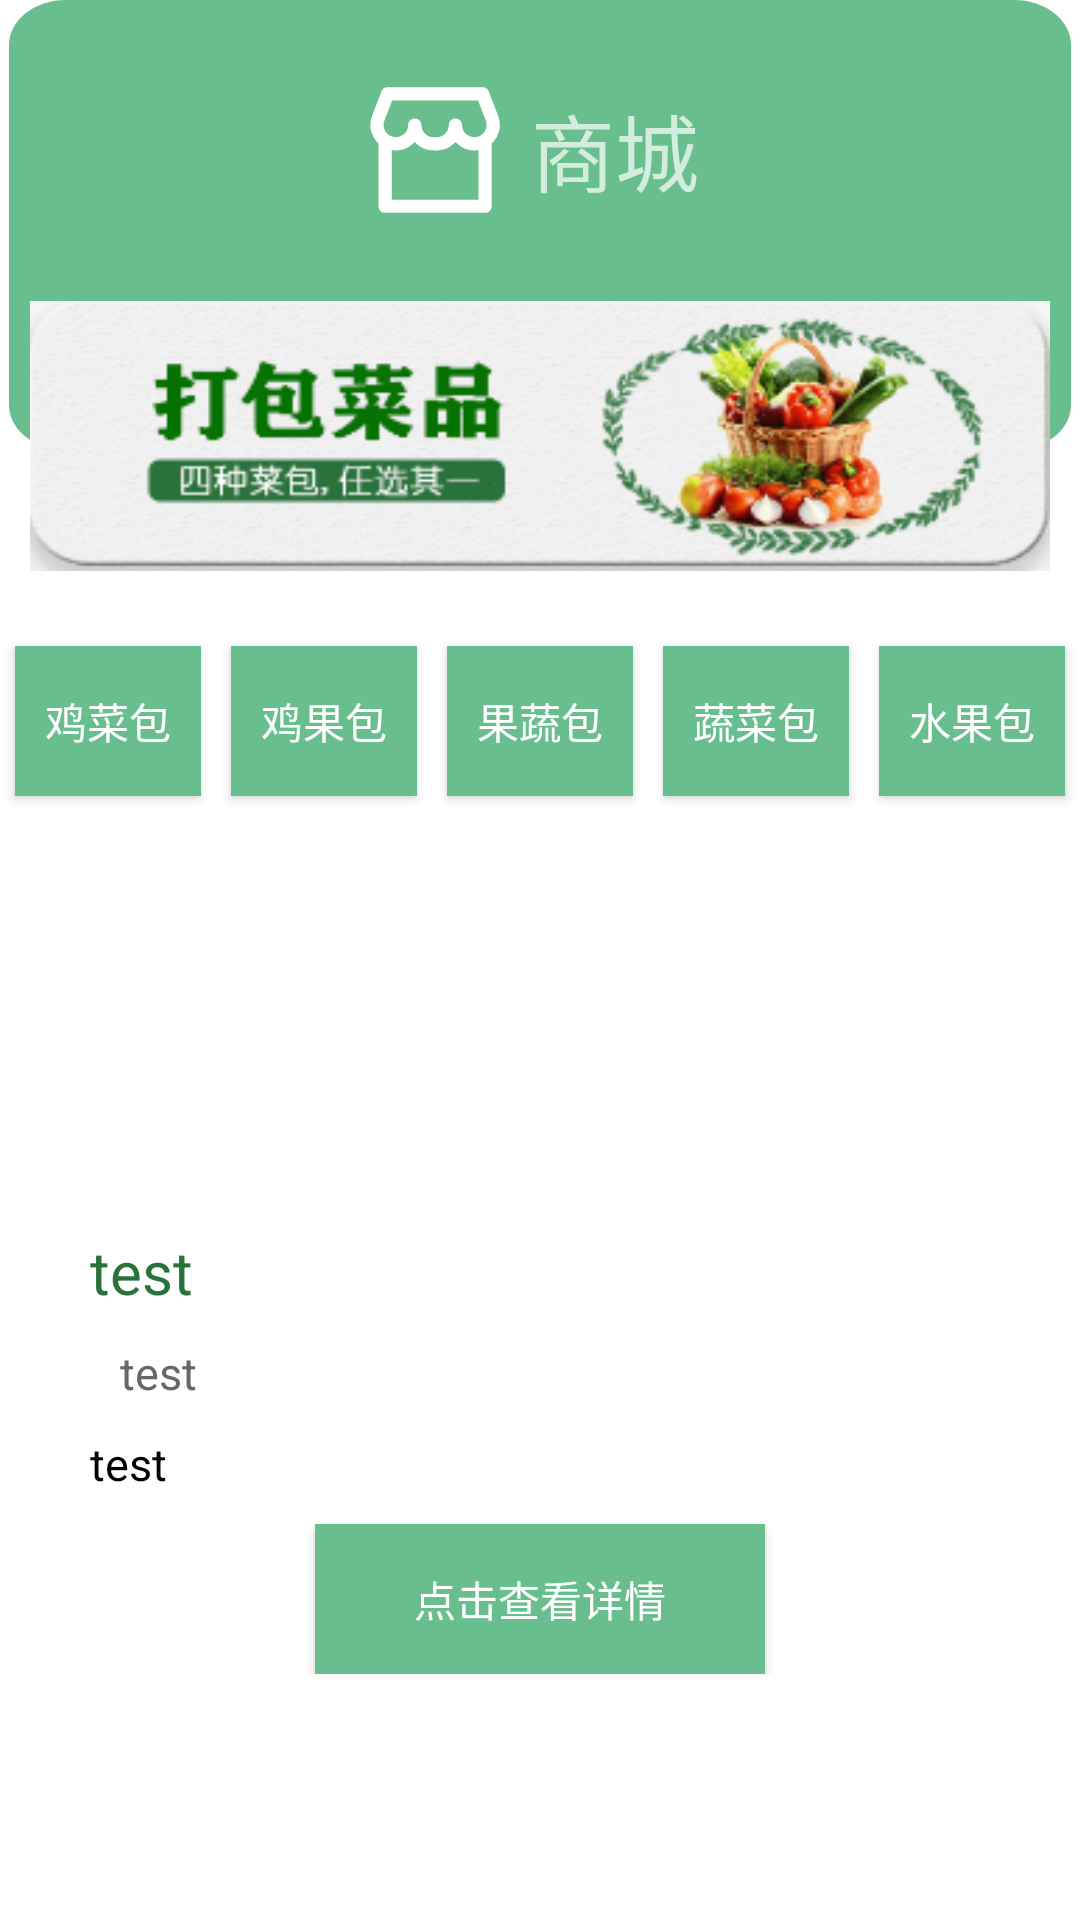

Here is an Android app screen rendered from its layout file. Give the layout XML and the strings, colors and styles it references.
<!-- AndroidManifest.xml: application theme Theme.Design.NoActionBar -->
<!-- res/layout/fragment_shop.xml -->
<?xml version="1.0" encoding="utf-8"?>
<LinearLayout xmlns:android="http://schemas.android.com/apk/res/android"
    xmlns:app="http://schemas.android.com/apk/res-auto"
    xmlns:tools="http://schemas.android.com/tools"
    android:layout_width="match_parent"
    android:layout_height="match_parent"
    android:orientation="vertical"
    android:background="@color/white"
    tools:context=".mvp.ui.main.ShopFragment">


    <FrameLayout
        android:layout_width="match_parent"
        android:layout_marginStart="@dimen/dp_3"
        android:layout_marginEnd="@dimen/dp_3"
        android:layout_height="150dp"
        android:background="@drawable/shop_back">
        <TextView
            android:id="@+id/name1"
            android:layout_width="@dimen/dp_120"
            android:gravity="center"
            android:layout_height="wrap_content"
            android:layout_marginTop="@dimen/dp_25"
            android:layout_gravity="center_horizontal"
            android:text="商城"
            android:textSize="@dimen/sp_28"
            app:drawableLeftCompat="@drawable/bottom_shop_white" />
    </FrameLayout>
    <LinearLayout
        android:layout_width="match_parent"
        android:layout_marginLeft="@dimen/dp_10"
        android:layout_marginRight="@dimen/dp_10"
        android:layout_marginTop="@dimen/dp_m_50"
        android:layout_height="@dimen/dp_90"
        android:background="@drawable/shop_2"/>

    <LinearLayout
        android:layout_width="match_parent"
        android:orientation="horizontal"
        android:layout_marginTop="@dimen/dp_20"
        android:layout_height="wrap_content">
        <Button
            android:id="@+id/p1"
            android:layout_width="@dimen/dp_0"
            android:layout_height="@dimen/dp_50"
            android:layout_margin="@dimen/dp_5"
            android:text="鸡菜包"
            android:background="@color/green_bottom"
            android:layout_weight="1"/>
        <Button
            android:id="@+id/p2"
            android:layout_width="@dimen/dp_0"
            android:layout_height="@dimen/dp_50"
            android:layout_margin="@dimen/dp_5"
            android:text="鸡果包"
            android:background="@color/green_bottom"
            android:layout_weight="1"/>
        <Button
            android:id="@+id/p3"
            android:layout_width="@dimen/dp_0"
            android:layout_height="@dimen/dp_50"
            android:layout_margin="@dimen/dp_5"
            android:text="果蔬包"
            android:background="@color/green_bottom"
            android:layout_weight="1"/>
        <Button
            android:id="@+id/p4"
            android:layout_width="@dimen/dp_0"
            android:layout_height="@dimen/dp_50"
            android:layout_margin="@dimen/dp_5"
            android:text="蔬菜包"
            android:background="@color/green_bottom"
            android:layout_weight="1"/>
        <Button
            android:id="@+id/p5"
            android:layout_width="@dimen/dp_0"
            android:layout_height="@dimen/dp_50"
            android:layout_margin="@dimen/dp_5"
            android:text="水果包"
            android:background="@color/green_bottom"
            android:layout_weight="1"/>
    </LinearLayout>
    <ScrollView
        android:layout_width="match_parent"
        android:layout_height="wrap_content">
        <LinearLayout
            android:orientation="vertical"
            android:layout_width="match_parent"
            android:layout_height="wrap_content">
            <ImageView
                android:id="@+id/ivPicture"
                 android:layout_width="match_parent"
                 android:layout_margin="@dimen/dp_5"
                 android:layout_height="@dimen/dp_120"/>
            <TextView
                android:id="@+id/name"
                android:layout_width="match_parent"
                android:layout_height="wrap_content"
                android:textColor="@color/green_shen"
                android:gravity="left"
                android:textSize="@dimen/sp_20"
                android:text="test"
                android:layout_marginTop="@dimen/dp_10"
                android:layout_marginStart="@dimen/dp_30"
                android:layout_marginEnd="@dimen/dp_30"/>
            <TextView
                android:id="@+id/item"
                android:layout_width="match_parent"
                android:layout_height="wrap_content"
                android:textColor="@color/grey"
                android:gravity="left"
                android:textSize="@dimen/sp_15"
                android:text="test"
                android:layout_marginTop="@dimen/dp_10"
                android:layout_marginStart="@dimen/dp_40"
                android:layout_marginEnd="@dimen/dp_40"/>
            <TextView
                android:id="@+id/produce"
                android:layout_width="match_parent"
                android:layout_height="wrap_content"
                android:textColor="@color/black"
                android:gravity="left"
                android:textSize="@dimen/sp_15"
                android:text="test"
                android:layout_marginTop="@dimen/dp_10"
                android:layout_marginStart="@dimen/dp_30"
                android:layout_marginEnd="@dimen/dp_30"/>
            <Button
                android:id="@+id/more"
                android:layout_width="@dimen/dp_150"
                android:layout_marginTop="@dimen/dp_10"
                android:layout_gravity="center_horizontal"
                android:layout_height="@dimen/dp_50"
                android:background="@color/green_bottom"
                android:text="点击查看详情"/>
        </LinearLayout>
    </ScrollView>
</LinearLayout>
<!-- resources referenced by this layout -->
<resources>
  <color name="black">#FF000000</color>
  <color name="green_bottom">#68BE8D</color>
  <color name="green_shen">#29723C</color>
  <color name="grey">#676767</color>
  <color name="white">#FFFFFF</color>
  <dimen name="dp_0">0dp</dimen>
  <dimen name="dp_10">10dp</dimen>
  <dimen name="dp_120">120dp</dimen>
  <dimen name="dp_150">150dp</dimen>
  <dimen name="dp_20">20dp</dimen>
  <dimen name="dp_25">25dp</dimen>
  <dimen name="dp_3">3dp</dimen>
  <dimen name="dp_30">30dp</dimen>
  <dimen name="dp_40">40dp</dimen>
  <dimen name="dp_5">5dp</dimen>
  <dimen name="dp_50">50dp</dimen>
  <dimen name="dp_90">90dp</dimen>
  <dimen name="dp_m_50">-50dp</dimen>
  <dimen name="sp_15">15sp</dimen>
  <dimen name="sp_20">20sp</dimen>
  <dimen name="sp_28">28sp</dimen>
  <!-- drawable bottom_shop_white (drawable) -->
  <vector android:height="50dp" android:viewportHeight="68"
      android:viewportWidth="68" android:width="50dp" xmlns:android="http://schemas.android.com/apk/res/android">
      <path android:fillColor="@color/green_bottom" android:pathData="M0,0h68v68h-68z"/>
      <path android:fillColor="@color/green_bottom"
          android:pathData="M56.704,31.178L56.704,59.502L11.385,59.502L11.385,31.178"
          android:strokeColor="@color/white" android:strokeLineCap="round"
          android:strokeLineJoin="round" android:strokeWidth="6"/>
      <path android:fillColor="@color/green_bottom"
          android:pathData="M8.274,19.532a8.562,8.562 0,1 0,16.549 3.149,8.5 8.5,0 0,0 8.5,8.5L34.761,31.181a8.5,8.5 0,0 0,8.5 -8.5,8.566 8.566,0 1,0 16.556,-3.155L55.561,8.519L12.526,8.519Z"
          android:strokeColor="@color/white" android:strokeLineJoin="round" android:strokeWidth="6"/>
  </vector>
  <!-- drawable shop_2: png bitmap (drawable, 57802 bytes) -->
  <!-- drawable shop_back (drawable) -->
  <vector xmlns:android="http://schemas.android.com/apk/res/android"
      android:width="750dp"
      android:height="400dp"
      android:viewportWidth="750"
      android:viewportHeight="400">
    <path
        android:pathData="M40,0L710,0A40,40 0,0 1,750 40L750,360A40,40 0,0 1,710 400L40,400A40,40 0,0 1,0 360L0,40A40,40 0,0 1,40 0z"
        android:fillColor="#68be8d"/>
  </vector>
</resources>
